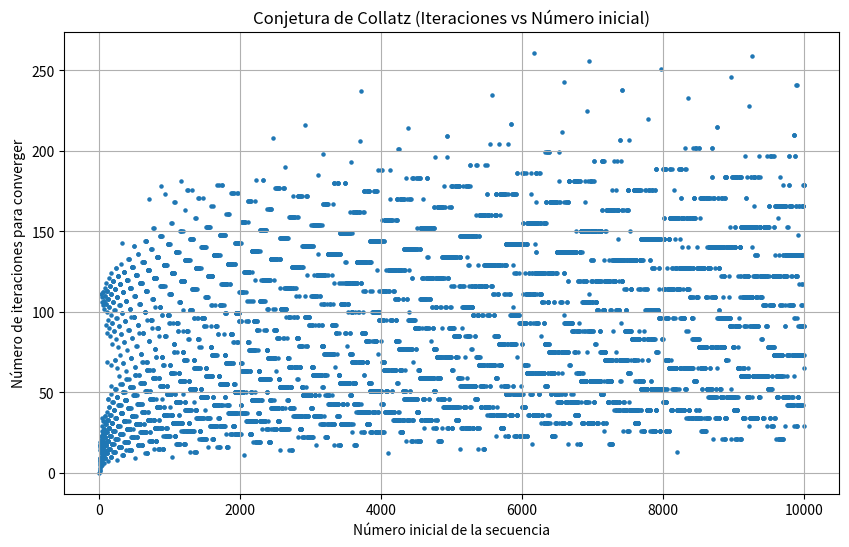

The matplotlib source for this figure:
import matplotlib.pyplot as plt

def collatz(n):
    count = 0
    while n != 1:
        if n % 2 == 0:
            n = n // 2
        else:
            n = 3 * n + 1
        count += 1
    return count

# Calcula el número de Collatz para los números del 1 al 10000
collatz_numbers = [collatz(i) for i in range(1, 10001)]

# Grafica el número de iteraciones vs el número inicial de la secuencia
plt.figure(figsize=(10, 6))
plt.scatter(range(1, 10001), collatz_numbers, marker='o', s=5)
plt.title('Conjetura de Collatz (Iteraciones vs Número inicial)')
plt.xlabel('Número inicial de la secuencia')
plt.ylabel('Número de iteraciones para converger')
plt.grid(True)
plt.show()
